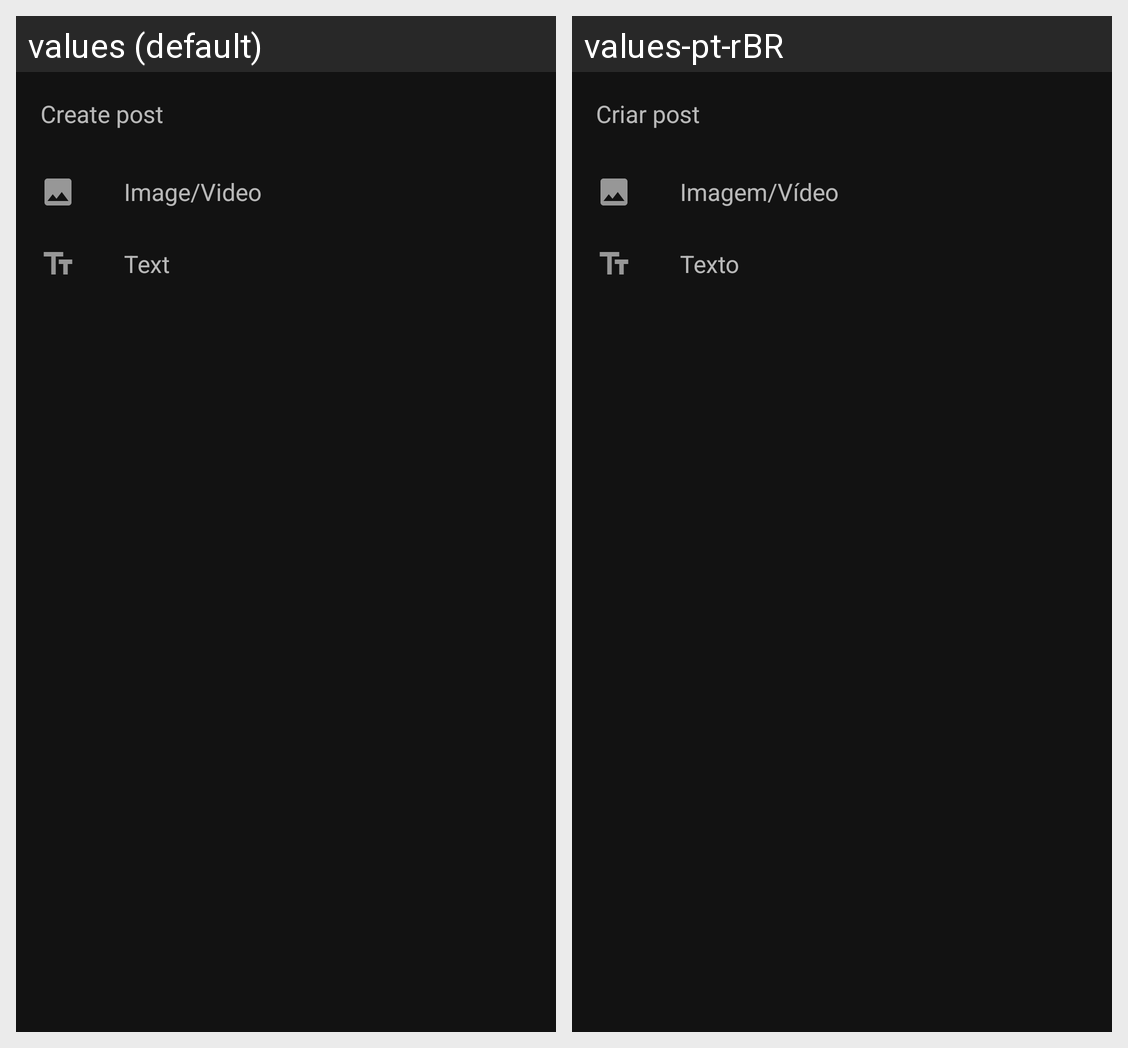

This grid shows one Android layout under two languages. Give, for every string resource on the screen, its name, the default text and each shown locale's text.
Android screen res/layout/fragment_bottom_sheet.xml rendered under 2 locales, left to right: values (default), values-pt-rBR. Device: Nexus 5 (rendered at 1080×1920; each locale shown at half size, 540×960, under a caption strip naming it); theme AppThemeDark.
Strings drawn on this screen, with the default value and each locale's value (text and hints the layout hard-codes, and strings that could not be matched under every locale, appear in the picture but are not listed):

sheet_title
  values: Create post
  values-pt-rBR: Criar post

sheet_item_1
  values: Image/Video
  values-pt-rBR: Imagem/Vídeo

sheet_item_2
  values: Text
  values-pt-rBR: Texto
